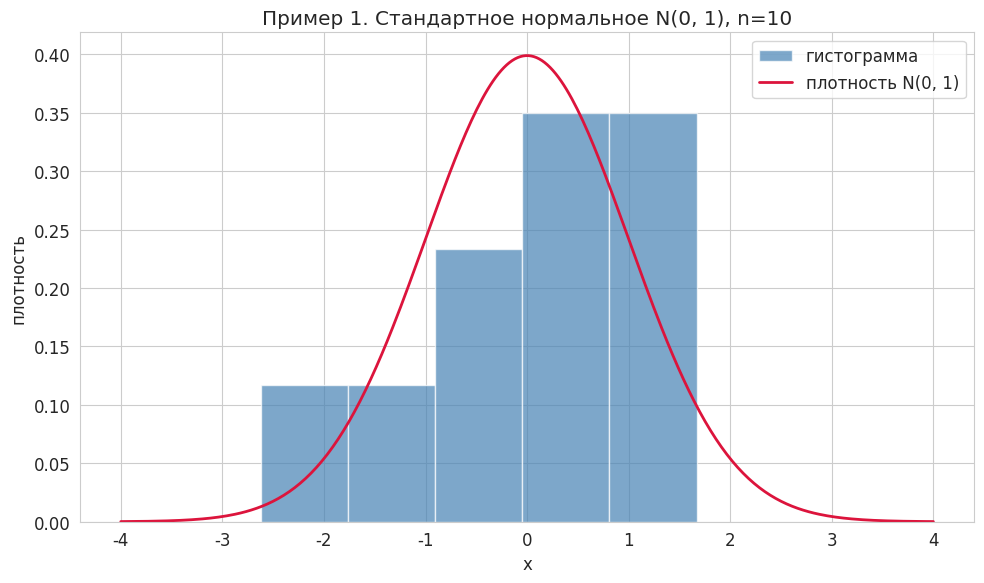
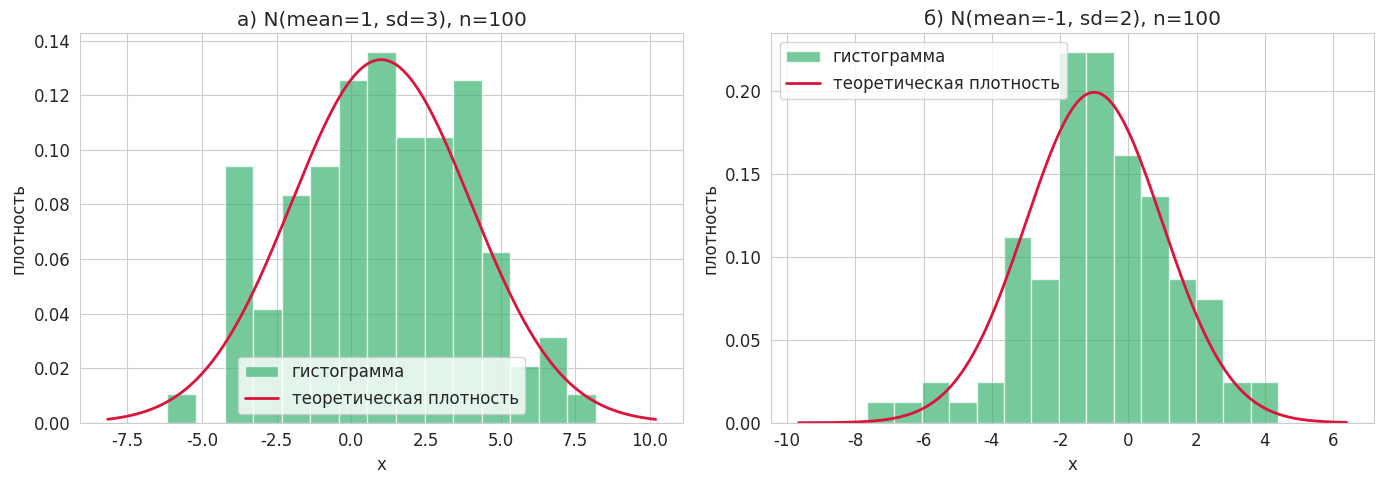
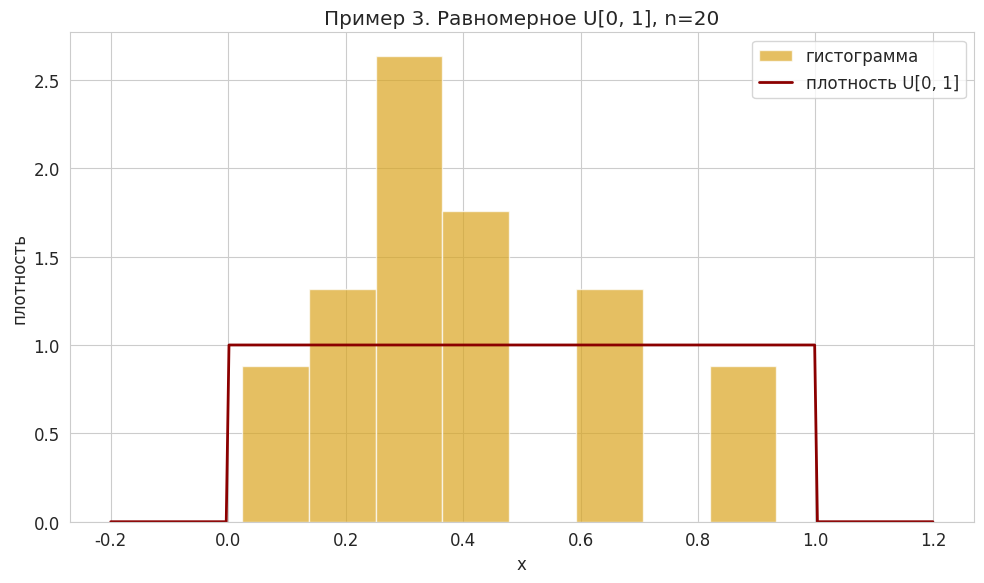
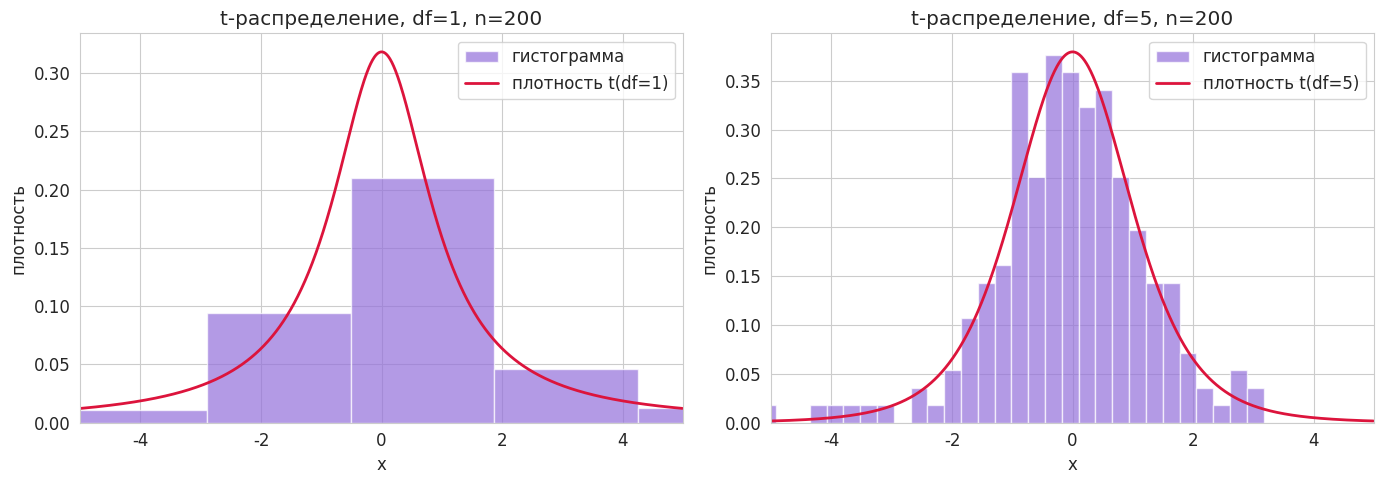
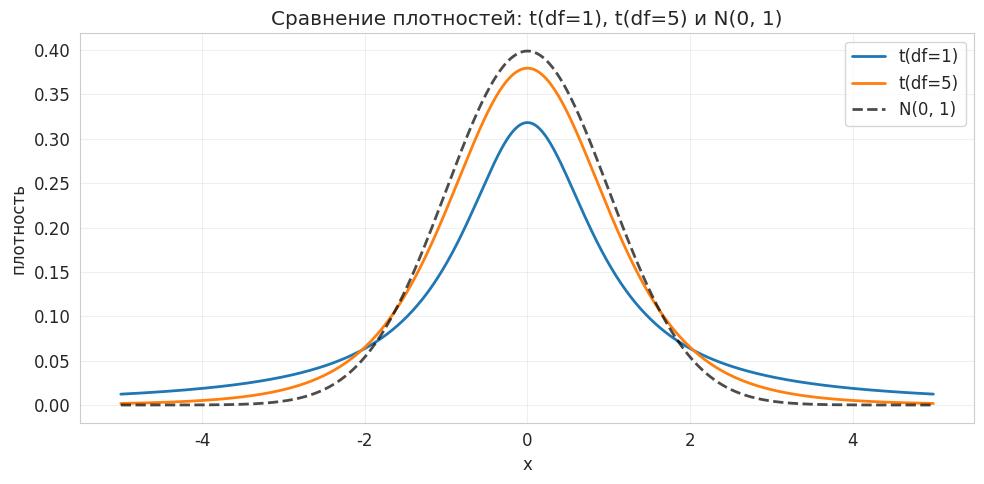

Python code for these plots, in order:
# Задание 2. Вероятностные распределения
import numpy as np
from scipy import stats
import matplotlib.pyplot as plt
import seaborn as sns

# Настройки графиковs
plt.rcParams["figure.figsize"] = (10, 6)
plt.rcParams["font.size"] = 12
sns.set_style("whitegrid")

np.random.seed(2024)


# ------------------------------------------------------------
# Пример 1. Стандартное нормальное N(0, 1), n = 10
# ------------------------------------------------------------
def example_1():
    print("=" * 60)
    print("Пример 1. Стандартное нормальное N(0, 1), n = 10")
    print("=" * 60)

    x1 = stats.norm.rvs(loc=0, scale=1, size=10)

    print("Выборка x1     :", np.round(x1, 4))
    print("Среднее        :", round(x1.mean(), 4))
    print("Ст. отклонение :", round(x1.std(ddof=1), 4))
    print()

    fig, ax = plt.subplots()
    ax.hist(x1, bins=5, density=True, color="steelblue",
            alpha=0.7, edgecolor="white", label="гистограмма")

    xs = np.linspace(-4, 4, 300)
    ax.plot(xs, stats.norm.pdf(xs, loc=0, scale=1),
            color="crimson", lw=2, label="плотность N(0, 1)")

    ax.set_title("Пример 1. Стандартное нормальное N(0, 1), n=10")
    ax.set_xlabel("x")
    ax.set_ylabel("плотность")
    ax.legend()
    plt.tight_layout()
    plt.show()


# ------------------------------------------------------------
# Пример 2. Два вектора N(1, 3) и N(-1, 2), n = 100
# ------------------------------------------------------------
def example_2():
    print("=" * 60)
    print("Пример 2. Нормальные векторы, n = 100")
    print("=" * 60)

    vec_a = stats.norm.rvs(loc=1, scale=3, size=100)   # N(1, 3)
    vec_b = stats.norm.rvs(loc=-1, scale=2, size=100)  # N(-1, 2)

    print("а) N(1, 3)  : mean =", round(vec_a.mean(), 3),
          " sd =", round(vec_a.std(ddof=1), 3))
    print("б) N(-1, 2) : mean =", round(vec_b.mean(), 3),
          " sd =", round(vec_b.std(ddof=1), 3))
    print()

    fig, axes = plt.subplots(1, 2, figsize=(14, 5))

    for ax, sample, mu, sigma, title in [
        (axes[0], vec_a, 1, 3, "а) N(mean=1, sd=3), n=100"),
        (axes[1], vec_b, -1, 2, "б) N(mean=-1, sd=2), n=100"),
    ]:
        ax.hist(sample, bins=15, density=True, color="mediumseagreen",
                alpha=0.7, edgecolor="white", label="гистограмма")

        xs = np.linspace(sample.min() - 2, sample.max() + 2, 300)
        ax.plot(xs, stats.norm.pdf(xs, loc=mu, scale=sigma),
                color="crimson", lw=2, label="теоретическая плотность")

        ax.set_title(title)
        ax.set_xlabel("x")
        ax.set_ylabel("плотность")
        ax.legend()

    plt.tight_layout()
    plt.show()


# ------------------------------------------------------------
# Пример 3. Равномерное распределение U[0, 1], n = 20
# ------------------------------------------------------------
def example_3():
    print("=" * 60)
    print("Пример 3. Равномерное U[0, 1], n = 20")
    print("=" * 60)

    u = stats.uniform.rvs(loc=0, scale=1, size=20)

    print("Выборка u      :", np.round(u, 4))
    print("min            :", round(u.min(), 4))
    print("max            :", round(u.max(), 4))
    print("Среднее        :", round(u.mean(), 4), " (теория: 0.5)")
    print()

    fig, ax = plt.subplots()
    ax.hist(u, bins=8, density=True, color="goldenrod",
            alpha=0.7, edgecolor="white", label="гистограмма")

    xs = np.linspace(-0.2, 1.2, 300)
    ax.plot(xs, stats.uniform.pdf(xs, loc=0, scale=1),
            color="darkred", lw=2, label="плотность U[0, 1]")

    ax.set_title("Пример 3. Равномерное U[0, 1], n=20")
    ax.set_xlabel("x")
    ax.set_ylabel("плотность")
    ax.legend()
    plt.tight_layout()
    plt.show()


# ------------------------------------------------------------
# Пример 4. Распределение Стьюдента, df = 1 и df = 5
# ------------------------------------------------------------
def example_4():
    print("=" * 60)
    print("Пример 4. Распределение Стьюдента, df = 1 и df = 5")
    print("=" * 60)

    # Сетка значений из задания: x = range(-5, 5, 0.01)
    x_grid = np.arange(-5, 5, 0.01)

    np.random.seed(42)
    t_df1 = stats.t.rvs(df=1, size=200)
    t_df5 = stats.t.rvs(df=5, size=200)

    print("t(df=1): mean =", round(t_df1.mean(), 3),
          " sd =", round(t_df1.std(ddof=1), 3))
    print("t(df=5): mean =", round(t_df5.mean(), 3),
          " sd =", round(t_df5.std(ddof=1), 3))
    print("Теоретические sd: df=1 ->", round(stats.t(df=1).std(), 3),
          "| df=5 ->", round(stats.t(df=5).std(), 3))
    print()

    fig, axes = plt.subplots(1, 2, figsize=(14, 5))

    for ax, sample, df, title in [
        (axes[0], t_df1, 1, "t-распределение, df=1, n=200"),
        (axes[1], t_df5, 5, "t-распределение, df=5, n=200"),
    ]:
        ax.hist(sample, bins=30, density=True, color="mediumpurple",
                alpha=0.7, edgecolor="white", label="гистограмма")

        ax.plot(x_grid, stats.t.pdf(x_grid, df=df),
                color="crimson", lw=2, label=f"плотность t(df={df})")

        ax.set_xlim(-5, 5)
        ax.set_title(title)
        ax.set_xlabel("x")
        ax.set_ylabel("плотность")
        ax.legend()

    plt.tight_layout()
    plt.show()


# ------------------------------------------------------------
# Дополнительно: сравнение плотностей t(df=1), t(df=5) и N(0,1)
# ------------------------------------------------------------
def extra_comparison():
    print("=" * 60)
    print("Дополнительно: сравнение t(df=1), t(df=5) и N(0, 1)")
    print("=" * 60)

    x_grid = np.arange(-5, 5, 0.01)

    plt.figure(figsize=(10, 5))
    plt.plot(x_grid, stats.t.pdf(x_grid, df=1), lw=2, label="t(df=1)")
    plt.plot(x_grid, stats.t.pdf(x_grid, df=5), lw=2, label="t(df=5)")
    plt.plot(x_grid, stats.norm.pdf(x_grid, 0, 1), "k--", lw=2,
             alpha=0.7, label="N(0, 1)")

    plt.title("Сравнение плотностей: t(df=1), t(df=5) и N(0, 1)")
    plt.xlabel("x")
    plt.ylabel("плотность")
    plt.legend()
    plt.grid(True, alpha=0.3)
    plt.tight_layout()
    plt.show()


# ------------------------------------------------------------
# Точка входа
# ------------------------------------------------------------
if __name__ == "__main__":
    example_1()
    example_2()
    example_3()
    example_4()
    extra_comparison()
